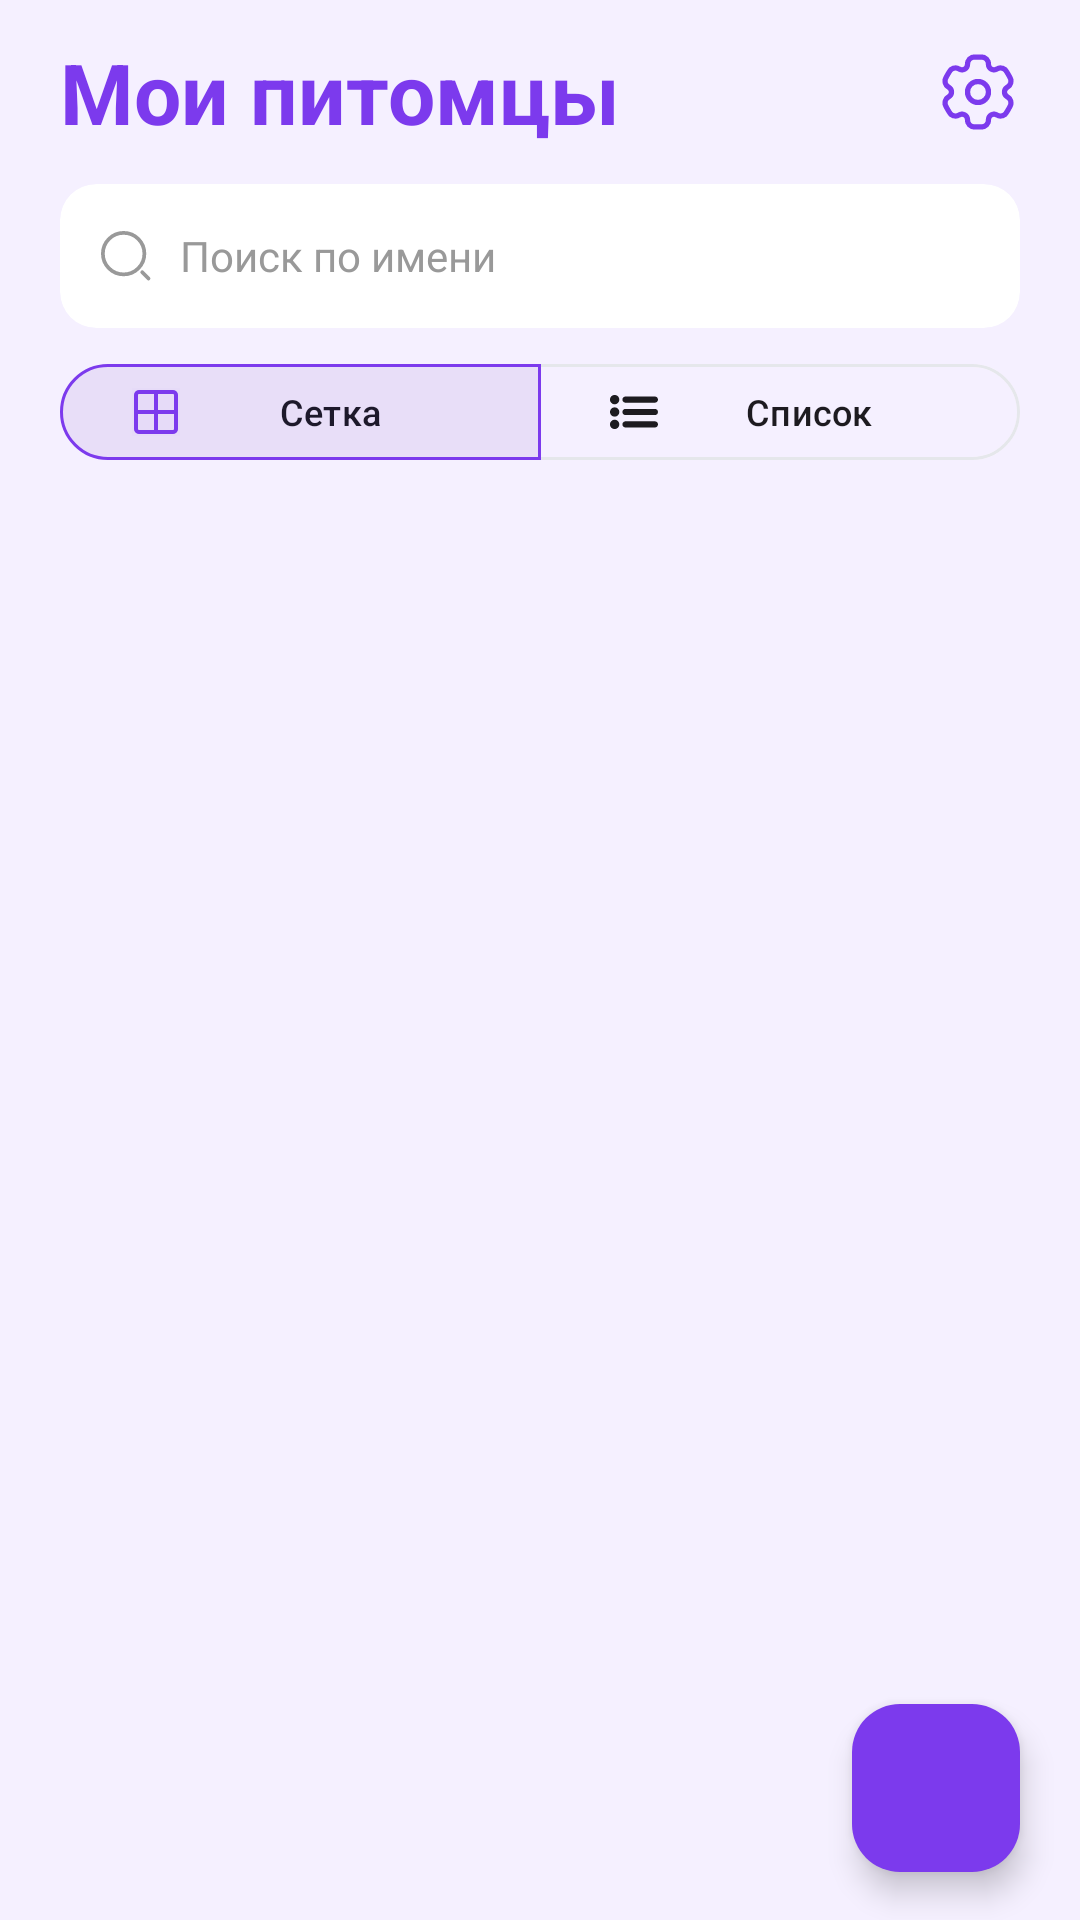

Reconstruct the res/layout file that produces this screen, plus the resources it refers to.
<!-- AndroidManifest.xml: application theme Theme.ZooMatch -->
<!-- res/layout/home_fragment_pets.xml -->
<?xml version="1.0" encoding="utf-8"?>
<LinearLayout xmlns:android="http://schemas.android.com/apk/res/android"
    xmlns:app="http://schemas.android.com/apk/res-auto"
    xmlns:tools="http://schemas.android.com/tools"
    android:layout_width="match_parent"
    android:layout_height="match_parent"
    android:orientation="vertical"
    android:background="@color/purple_background">

    <LinearLayout
        android:layout_width="match_parent"
        android:layout_height="wrap_content"
        android:orientation="horizontal"
        android:gravity="center_vertical"
        android:paddingHorizontal="20dp"
        android:paddingTop="12dp"
        android:paddingBottom="12dp">

        <TextView
            android:layout_width="0dp"
            android:layout_height="wrap_content"
            android:layout_weight="1"
            android:text="Мои питомцы"
            android:textSize="28sp"
            android:textStyle="bold"
            android:textColor="@color/purple_primary" />

        <ImageView
            android:id="@+id/settingsIcon"
            android:layout_width="28dp"
            android:layout_height="28dp"
            android:src="@drawable/settings_svgrepo_com"
            android:contentDescription="Settings"
            app:tint="@color/purple_primary" />
    </LinearLayout>

    <com.google.android.material.card.MaterialCardView
        android:layout_width="match_parent"
        android:layout_height="wrap_content"
        android:layout_marginHorizontal="20dp"
        android:layout_marginBottom="8dp"
        app:cardCornerRadius="12dp"
        app:cardElevation="0dp"
        app:strokeWidth="0dp"
        app:cardBackgroundColor="@color/white">

        <LinearLayout
            android:layout_width="match_parent"
            android:layout_height="wrap_content"
            android:orientation="horizontal"
            android:gravity="center_vertical"
            android:paddingHorizontal="12dp"
            android:paddingVertical="4dp">

            <ImageView
                android:layout_width="20dp"
                android:layout_height="20dp"
                android:layout_marginEnd="8dp"
                android:src="@drawable/search_svgrepo_com"
                app:tint="@color/gray" />

            <EditText
                android:id="@+id/searchEditText"
                android:layout_width="0dp"
                android:layout_height="40dp"
                android:layout_weight="1"
                android:background="@null"
                android:hint="Поиск по имени"
                android:textSize="14sp"
                android:textColor="@color/black"
                android:textColorHint="@color/gray"
                android:singleLine="true"
                android:imeOptions="actionSearch"
                android:inputType="text" />
        </LinearLayout>
    </com.google.android.material.card.MaterialCardView>

    <LinearLayout
        android:layout_width="match_parent"
        android:layout_height="wrap_content"
        android:orientation="horizontal"
        android:paddingHorizontal="20dp"
        android:layout_marginBottom="12dp"
        android:gravity="center_vertical">

        <com.google.android.material.button.MaterialButtonToggleGroup
            android:id="@+id/viewToggleGroup"
            android:layout_width="0dp"
            android:layout_height="40dp"
            android:layout_weight="1"
            app:singleSelection="true"
            app:selectionRequired="true"
            app:cornerRadius="10dp"
            app:checkedButton="@id/gridButton"
            app:chipSpacingHorizontal="8dp">

            <com.google.android.material.button.MaterialButton
                android:id="@+id/gridButton"
                style="@style/Widget.Material3.Button.OutlinedButton"
                android:layout_width="0dp"
                android:layout_height="match_parent"
                android:layout_weight="1"
                android:text="Сетка"
                android:textSize="12sp"
                app:icon="@drawable/grid_svgrepo_com"
                app:iconSize="16dp"
                app:iconTint="@color/purple_primary"
                app:strokeColor="@color/btn_stroke_selector" />

            <com.google.android.material.button.MaterialButton
                android:id="@+id/listButton"
                style="@style/Widget.Material3.Button.OutlinedButton"
                android:layout_width="0dp"
                android:layout_height="match_parent"
                android:layout_weight="1"
                android:text="Список"
                android:textSize="12sp"
                app:icon="@drawable/list_svgrepo_com"
                app:iconSize="16dp"
                app:strokeColor="@color/btn_stroke_selector" />
        </com.google.android.material.button.MaterialButtonToggleGroup>
    </LinearLayout>

    <HorizontalScrollView
        android:id="@+id/filterScrollView"
        android:layout_width="match_parent"
        android:layout_height="wrap_content"
        android:layout_marginBottom="8dp"
        android:layout_marginHorizontal="20dp"
        android:scrollbars="none"
        android:visibility="gone">

        <com.google.android.material.chip.ChipGroup
            android:id="@+id/filterChipGroup"
            android:layout_width="wrap_content"
            android:layout_height="wrap_content"
            app:singleSelection="true" />
    </HorizontalScrollView>

    <FrameLayout
        android:layout_width="match_parent"
        android:layout_height="0dp"
        android:layout_weight="1">

        <androidx.recyclerview.widget.RecyclerView
            android:id="@+id/petsRecyclerView"
            android:layout_width="match_parent"
            android:layout_height="match_parent"
            android:clipToPadding="false"
            android:paddingHorizontal="16dp"
            android:paddingBottom="80dp"
            tools:listitem="@layout/item_pet" />

        <LinearLayout
            android:id="@+id/emptyState"
            android:layout_width="match_parent"
            android:layout_height="match_parent"
            android:gravity="center"
            android:orientation="vertical"
            android:visibility="gone">

            <ImageView
                android:layout_width="80dp"
                android:layout_height="80dp"
                android:src="@drawable/ic_paw_print_light"
                android:layout_marginBottom="16dp"
                app:tint="@color/purple_light" />

            <TextView
                android:layout_width="wrap_content"
                android:layout_height="wrap_content"
                android:text="Пока нет питомцев"
                android:textSize="18sp"
                android:textStyle="bold"
                android:textColor="@color/black" />

            <TextView
                android:layout_width="wrap_content"
                android:layout_height="wrap_content"
                android:text="Добавьте первого питомца, чтобы начать поиск идеальной пары!"
                android:textSize="14sp"
                android:textColor="@color/gray"
                android:gravity="center"
                android:layout_marginTop="8dp"
                android:paddingHorizontal="40dp" />
        </LinearLayout>

        <com.google.android.material.floatingactionbutton.FloatingActionButton
            android:id="@+id/addPetFab"
            android:layout_width="wrap_content"
            android:layout_height="wrap_content"
            android:layout_gravity="bottom|end"
            android:layout_marginEnd="20dp"
            android:layout_marginBottom="16dp"
            android:src="@drawable/ic_add"
            android:contentDescription="Добавить питомца"
            app:backgroundTint="@color/purple_primary"
            app:tint="@color/white" />
    </FrameLayout>

</LinearLayout>
<!-- res/layout/item_pet.xml (included above) -->
<?xml version="1.0" encoding="utf-8"?>
<com.google.android.material.card.MaterialCardView
    xmlns:android="http://schemas.android.com/apk/res/android"
    xmlns:app="http://schemas.android.com/apk/res-auto"
    xmlns:tools="http://schemas.android.com/tools"
    android:layout_width="match_parent"
    android:layout_height="wrap_content"
    android:layout_margin="6dp"
    app:cardCornerRadius="16dp"
    app:cardElevation="2dp"
    app:strokeWidth="0dp">

    <LinearLayout
        android:layout_width="match_parent"
        android:layout_height="wrap_content"
        android:orientation="vertical">

        <FrameLayout
            android:id="@+id/imageContainer"
            android:layout_width="match_parent"
            android:layout_height="160dp"
            android:background="@drawable/gradient_purple_card">

            <ImageView
                android:id="@+id/petPhoto"
                android:layout_width="match_parent"
                android:layout_height="match_parent"
                android:scaleType="centerCrop"
                android:src="@drawable/ic_paw_print_light"
                android:alpha="0.5" />

            <ImageView
                android:id="@+id/editIcon"
                android:layout_width="32dp"
                android:layout_height="32dp"
                android:layout_gravity="top|end"
                android:layout_margin="8dp"
                android:background="@drawable/bg_purple_card"
                android:padding="6dp"
                android:src="@drawable/ic_edit_pencil"
                android:contentDescription="Edit" />
        </FrameLayout>

        <LinearLayout
            android:layout_width="match_parent"
            android:layout_height="wrap_content"
            android:orientation="vertical"
            android:paddingHorizontal="12dp"
            android:paddingVertical="10dp">

            <LinearLayout
                android:layout_width="match_parent"
                android:layout_height="wrap_content"
                android:orientation="horizontal"
                android:gravity="center_vertical">

                <TextView
                    android:id="@+id/petName"
                    android:layout_width="0dp"
                    android:layout_height="wrap_content"
                    android:layout_weight="1"
                    android:textSize="16sp"
                    android:textStyle="bold"
                    android:textColor="@color/black"
                    tools:text="Барсик" />

                <TextView
                    android:id="@+id/petGender"
                    android:layout_width="wrap_content"
                    android:layout_height="wrap_content"
                    android:textSize="14sp"
                    android:layout_marginStart="4dp"
                    tools:text="♂" />
            </LinearLayout>

            <TextView
                android:id="@+id/petInfo"
                android:layout_width="match_parent"
                android:layout_height="wrap_content"
                android:textSize="12sp"
                android:textColor="@color/gray"
                android:layout_marginTop="2dp"
                android:ellipsize="end"
                android:maxLines="1"
                tools:text="Британская короткошёрстная" />

            <TextView
                android:id="@+id/petStatus"
                android:layout_width="wrap_content"
                android:layout_height="wrap_content"
                android:textSize="10sp"
                android:textStyle="bold"
                android:layout_marginTop="6dp"
                android:paddingHorizontal="8dp"
                android:paddingVertical="4dp"
                tools:text="В АКТИВНОМ ПОИСКЕ" />
        </LinearLayout>
    </LinearLayout>
</com.google.android.material.card.MaterialCardView>
<!-- resources referenced by this layout -->
<resources>
  <color name="black">#FF000000</color>
  <color name="gray">#999999</color>
  <color name="purple_background">#F5F0FF</color>
  <color name="purple_light">#F3EEFE</color>
  <color name="purple_primary">#7C3AED</color>
  <color name="white">#FFFFFFFF</color>
  <!-- drawable gradient_purple_card (drawable) -->
  <?xml version="1.0" encoding="utf-8"?>
  <shape xmlns:android="http://schemas.android.com/apk/res/android"
      android:shape="rectangle">
      <gradient
          android:type="linear"
          android:angle="135"
          android:startColor="#C084FC"
          android:centerColor="#A855F7"
          android:endColor="#7C3AED" />
      <corners android:radius="20dp" />
  </shape>
  <!-- drawable grid_svgrepo_com (drawable) -->
  <vector xmlns:android="http://schemas.android.com/apk/res/android"
      android:width="256dp"
      android:height="256dp"
      android:viewportWidth="48"
      android:viewportHeight="48">
    <path
        android:pathData="M0,0h48v48h-48z"
        android:fillColor="#ffffff"
        android:fillAlpha="0.01"/>
    <path
        android:pathData="M48,0H0V48H48V0Z"
        android:fillColor="#ffffff"
        android:fillAlpha="0.01"/>
    <path
        android:pathData="M41,4H7C5.343,4 4,5.343 4,7V41C4,42.657 5.343,44 7,44H41C42.657,44 44,42.657 44,41V7C44,5.343 42.657,4 41,4Z"
        android:strokeWidth="4"
        android:fillColor="#00000000"
        android:strokeColor="#000000"/>
    <path
        android:pathData="M24,4L24,44"
        android:strokeWidth="4"
        android:fillColor="#00000000"
        android:strokeColor="#000000"
        android:strokeLineCap="round"/>
    <path
        android:pathData="M4,24H44"
        android:strokeWidth="4"
        android:fillColor="#00000000"
        android:strokeColor="#000000"
        android:strokeLineCap="round"/>
  </vector>
  <!-- drawable ic_edit_pencil (drawable) -->
  <?xml version="1.0" encoding="utf-8"?>
  <vector xmlns:android="http://schemas.android.com/apk/res/android"
      android:width="24dp"
      android:height="24dp"
      android:viewportWidth="24"
      android:viewportHeight="24">
      <path
          android:fillColor="#7C3AED"
          android:pathData="M3,17.25V21h3.75L17.81,9.94l-3.75,-3.75L3,17.25zM20.71,7.04c0.39,-0.39 0.39,-1.02 0,-1.41l-2.34,-2.34c-0.39,-0.39 -1.02,-0.39 -1.41,0l-1.83,1.83 3.75,3.75 1.83,-1.83z" />
  </vector>
  <!-- drawable search_svgrepo_com (drawable) -->
  <vector xmlns:android="http://schemas.android.com/apk/res/android"
      android:width="800dp"
      android:height="800dp"
      android:viewportWidth="24"
      android:viewportHeight="24">
    <path
        android:pathData="M18.5,18.5L21,21"
        android:strokeWidth="1.5"
        android:fillColor="#00000000"
        android:strokeColor="#000000"
        android:strokeLineCap="round"/>
    <path
        android:pathData="M11.053,11.053m-8.303,0a8.303,8.303 0,1 1,16.606 0a8.303,8.303 0,1 1,-16.606 0"
        android:strokeWidth="1.5"
        android:fillColor="#00000000"
        android:strokeColor="#000000"/>
  </vector>
  <style name="Theme.ZooMatch" parent="Base.Theme.ZooMatch" />
  <style name="Base.Theme.ZooMatch" parent="Theme.Material3.DayNight.NoActionBar">
          <item name="colorPrimary">@color/purple_primary</item>
          <item name="colorPrimaryContainer">@color/purple_light</item>
          <item name="colorOnPrimary">@color/white</item>
          <item name="colorOnPrimaryContainer">@color/purple_dark</item>
          <item name="colorSecondary">@color/purple_medium</item>
          <item name="android:statusBarColor">@color/purple_background</item>
          <item name="android:windowLightStatusBar">true</item>
      </style>
  <color name="purple_dark">#5B21B6</color>
  <color name="purple_medium">#DDD6FE</color>
</resources>
